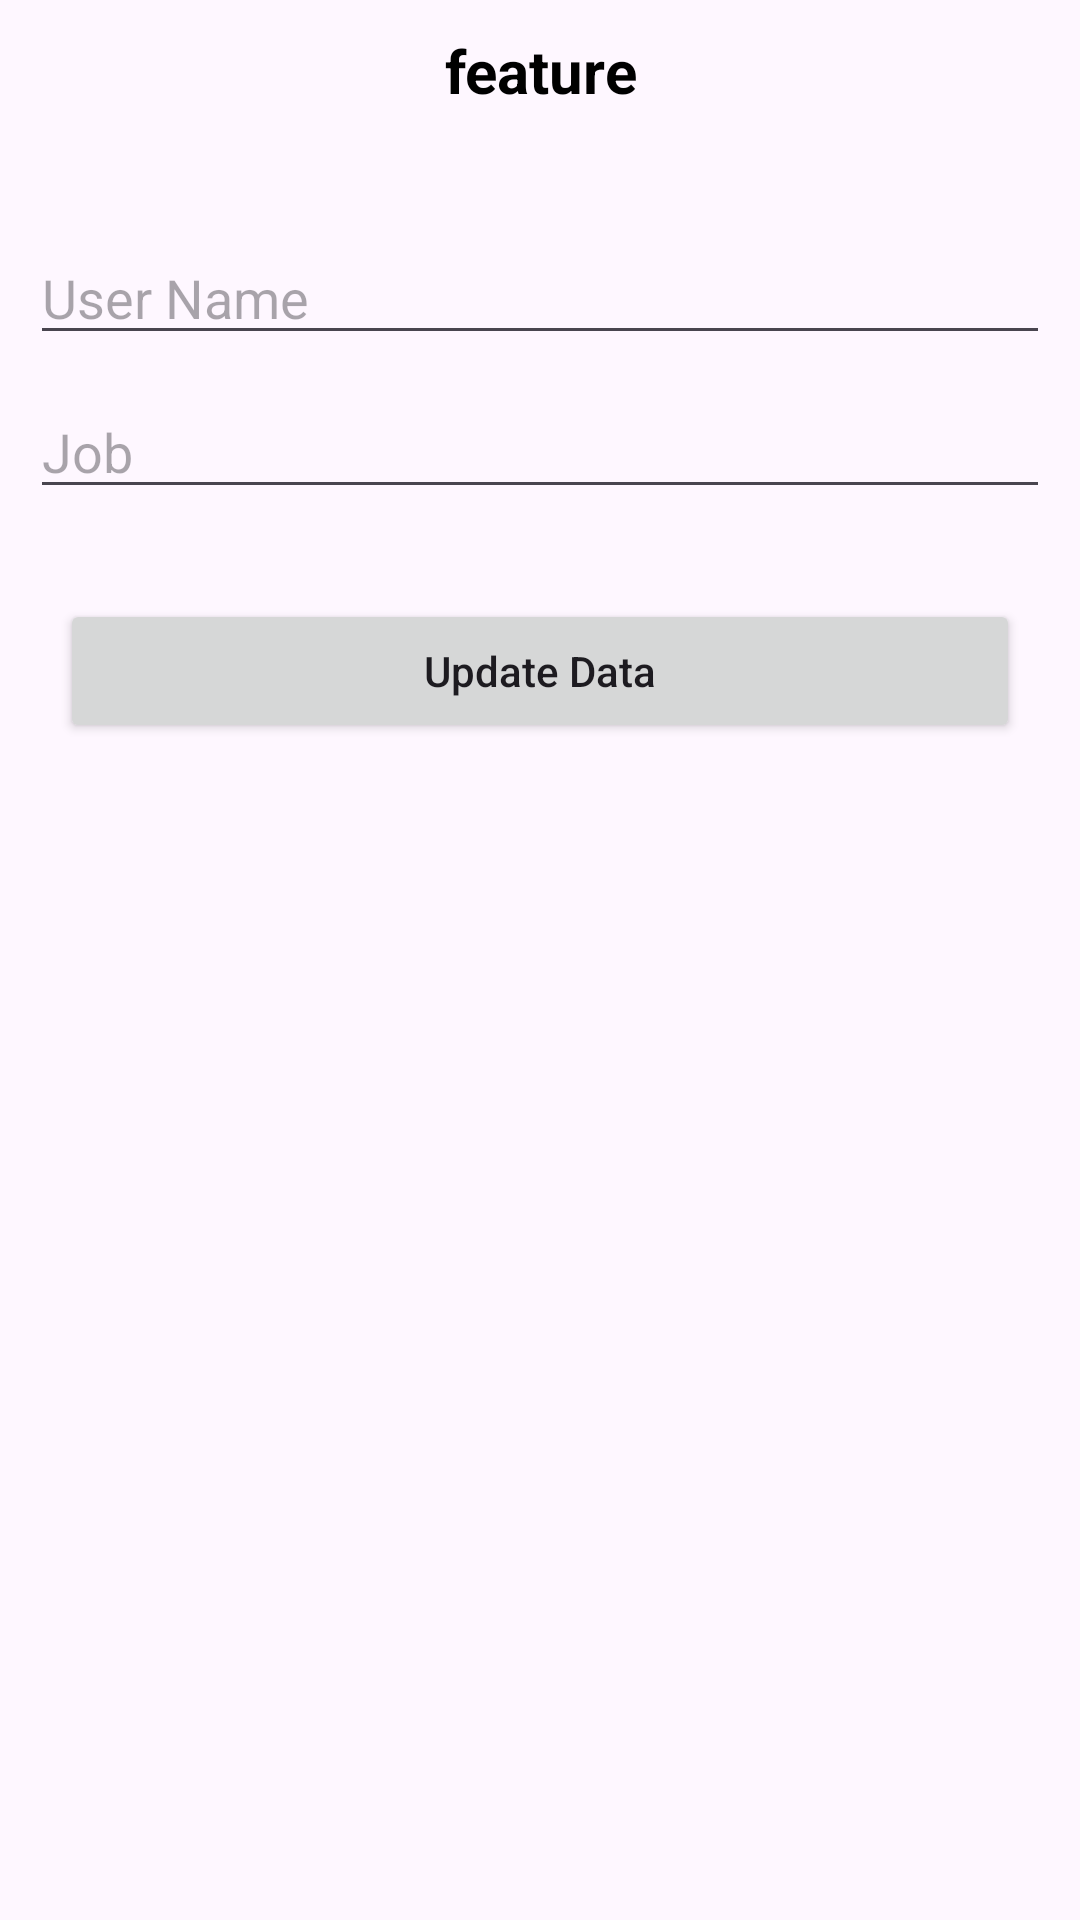

This screen was rendered from an Android layout file. Write that file and the resources it references.
<!-- AndroidManifest.xml: application theme Theme.Apiintegration -->
<!-- res/layout/activity_main.xml -->
<?xml version="1.0" encoding="utf-8"?>
<LinearLayout
    xmlns:android="http://schemas.android.com/apk/res/android"
    xmlns:tools="http://schemas.android.com/tools"
    android:layout_width="match_parent"
    android:layout_height="match_parent"
    android:fillViewport="true"
    android:orientation="vertical"
    tools:context=".MainActivity">

    
    <TextView
        android:id="@+id/idTVPayment"
        android:layout_width="match_parent"
        android:layout_height="wrap_content"
        android:gravity="center"
        android:padding="10dp"
        android:text="feature"
        android:textAlignment="center"
        android:textColor="#000"
        android:textSize="20sp"
        android:textStyle="bold" />

    
    <EditText
        android:id="@+id/idEdtUserName"
        android:layout_width="match_parent"
        android:layout_height="wrap_content"
        android:layout_marginStart="10dp"
        android:layout_marginTop="30dp"
        android:layout_marginEnd="10dp"
        android:hint="User Name" />

    
    <EditText
        android:id="@+id/idEdtJob"
        android:layout_width="match_parent"
        android:layout_height="wrap_content"
        android:layout_margin="10dp"
        android:hint="Job" />

    
    <Button
        android:id="@+id/idBtnUpdate"
        android:layout_width="match_parent"
        android:layout_height="wrap_content"
        android:layout_margin="20dp"
        android:text="Update Data"
        android:textAllCaps="false" />

    
    <ProgressBar
        android:id="@+id/idPBLoading"
        android:layout_width="wrap_content"
        android:layout_height="wrap_content"
        android:layout_gravity="center"
        android:visibility="gone" />

    


</LinearLayout>
<!-- resources referenced by this layout -->
<resources>
  <style name="Theme.Apiintegration" parent="Base.Theme.Apiintegration" />
  <style name="Base.Theme.Apiintegration" parent="Theme.Material3.DayNight.NoActionBar">
          
          
      </style>
</resources>
